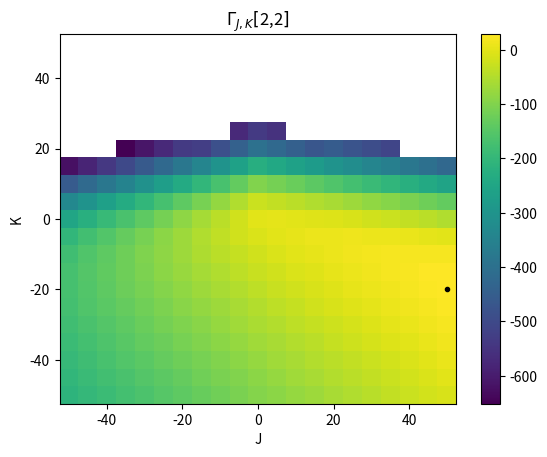

This figure's Python source:
import matplotlib.pyplot as plt
import numpy as np
import scipy.integrate as integrate
from matplotlib import colormaps
from mpl_toolkits.mplot3d import Axes3D

def integrand(phi, m, xhi, lamb, j, k):
    integrand = np.exp(-(m / 2) * (phi ** 2) - (1/3) * xhi * (phi**3) - (lamb/24) * (phi ** 4) + (j * phi) + (k * phi**2))
    return integrand

def integration(j_values, k_values, m, xhi, lamb, z):
    for j in range(len(j_values)):
        for k in range(len(k_values)):
            z_intermediate = integrate.quad(integrand, -np.inf, np.inf, args=(m, xhi, lamb, j_values[j], k_values[k]))
            z[k,j] = z_intermediate[0]
    return z

def gamma_j(phi, j_values, k_values, w, delta, array):
    """
    Calculates the Legendre-Fenchel transformation of W[J]. Returns array of \Gamma_j[phi] values.
    """
    for j in range(len(j_values)):
            for k in range(len(k_values)):
                array[k,j] = w[k,j] + j_values[j] * phi + k_values[k] * (delta)
    return array

def maximise(g):
    '''
    Finds and maximises G_{JK} (if max is at boundary returns NaN)
    '''
    max_coord = np.unravel_index(np.nanargmax(g), g.shape)
    g_padded = np.pad(g, 1, mode='constant')

    if np.any(g_padded[:,max_coord[1]+2]) == False or np.any(g_padded[:,max_coord[1]-1]) == False:
        max_gamma = np.nan
    elif np.any(g_padded[max_coord[0]+1,:]) == False or np.any(g_padded[max_coord[0]-2,:]) == False:
        max_gamma = np.nan
    else:
        max_gamma = np.nanmax(g)
    return max_gamma, max_coord

if __name__ == '__main__':
   
    m, xhi, lamb = -2, 0, 6
    phi, delta = 2,2
    step, min_val, max_val = 5, -50, 50
    j_values = np.arange(min_val, max_val+step, step)                  
    k_values = np.arange(min_val, max_val+step, step)
    
    z = np.zeros((len(j_values), len(k_values)))                                           
    g_j = np.zeros((len(j_values), len(k_values)))
    
    z = integration(j_values, k_values, m, xhi, lamb, z)
    w = -np.log(z)
    g = gamma_j(phi, j_values, k_values, w, delta, g_j)       #calling g_j  funct to generate g_j data
    max_gamma, max_coord = maximise(g)
    print(max_gamma)

    fig1, (ax1) = plt.subplots(1,1)

    im1 = ax1.pcolormesh(j_values, k_values, g, cmap='viridis')
    ax1.set_xlabel("J")
    ax1.set_ylabel("K")
    ax1.set_title("$\Gamma_{J,K}[$"+str(phi)+","+str(delta)+"$]$")
    ax1.plot(j_values[max_coord[1]], k_values[max_coord[0]], ".k")
    plt.colorbar(im1)
    plt.tight_layout
    plt.show()